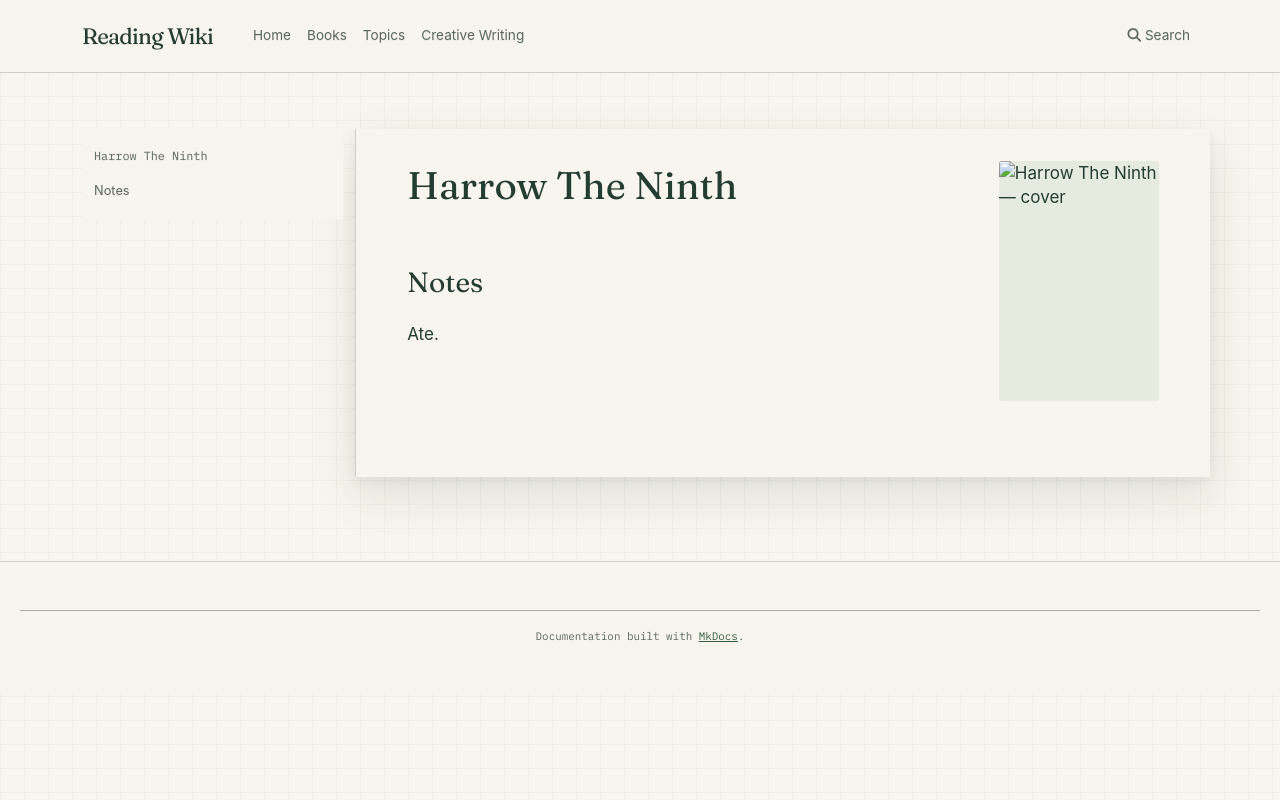

repository: l4valamp/reading-wiki · page: books/Harrow The Ninth/index.html · generator: mkdocs

---
tags:
  - book
  - unfinished-page
author: Tamsyn Muir
cover image: https://bugsblog.neocities.org/Bookcovers/9781250313225.jpg
status: To read
date started: 2024-08-05T00:00:00
date ended: 2024-08-05T00:00:00
---
# Harrow The Ninth

## Notes

Ate.
